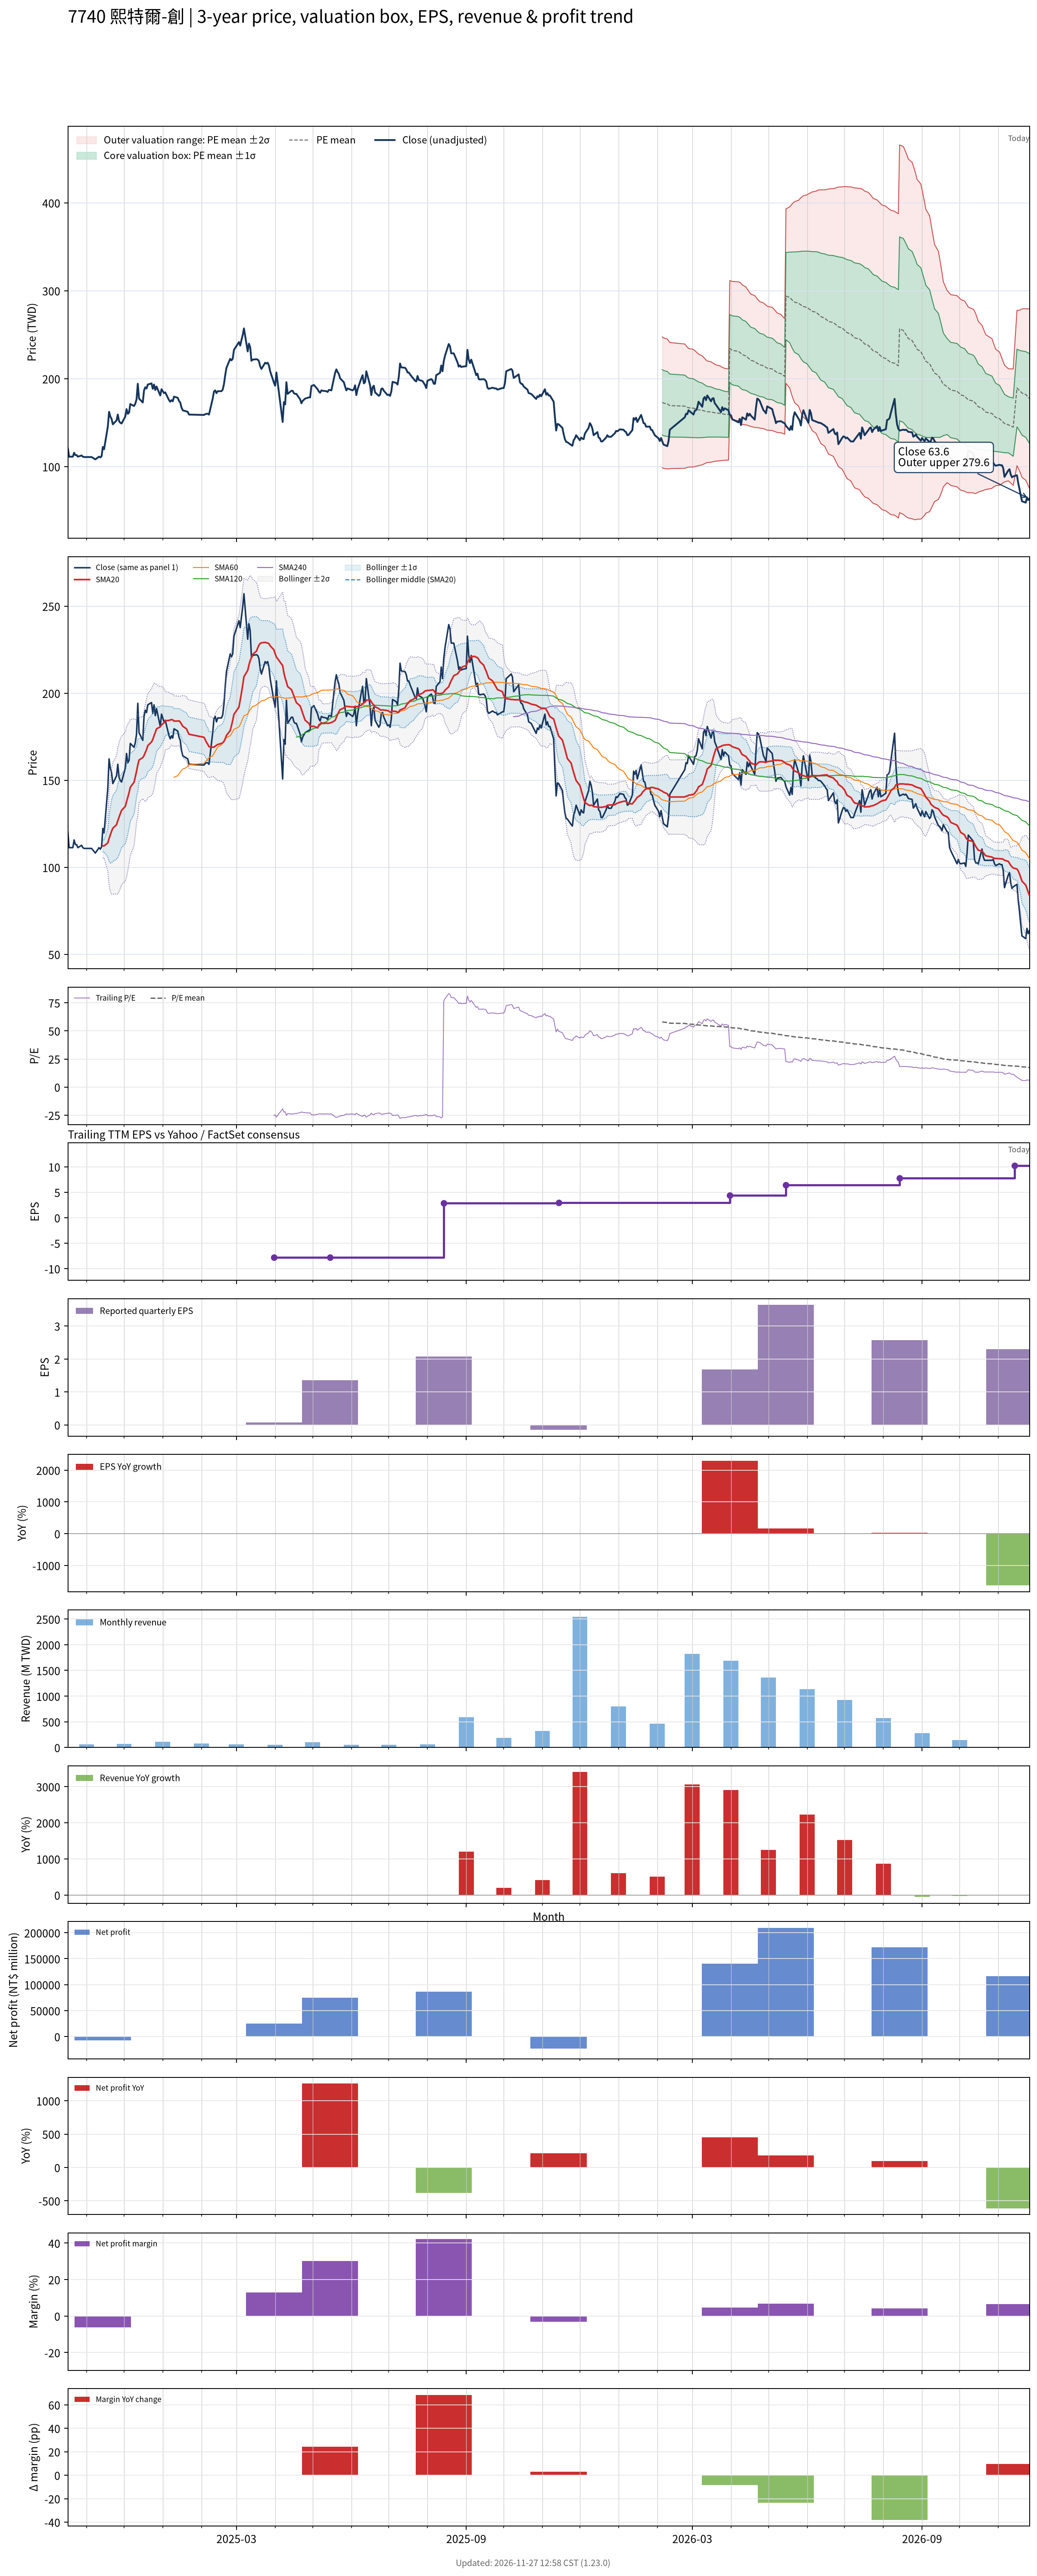

The table this chart was drawn from, first rows:
# chart-version: skill-stock-dynamic-val…
date, close, available_date, period_end, eps, ttm_eps, pe, pe_mean, pe_std, price_m2, price_m1, price_mean, price_p1, price_p2, forward_eps, forward_pe, forward_pe_mean, forward_pe_std, forward_price_m2, forward_price_m1, forward_price_mean, forward_price_p1, forward_price_p2, sma20
2024-10-17, 120.6, , , , , , , , , , , , , , , , , , , , , , 
2024-10-18, 111.3, , , , , , , , , , , , , , , , , , , , , , 
2024-10-21, 111.3, , , , , , , , , , , , , , , , , , , , , , 
2024-10-22, 115.7, , , , , , , , , , , , , , , , , , , , , , 
2024-10-23, 113, , , , , , , , , , , , , , , , , , , , , , 
2024-10-24, 113, , , , , , , , , , , , , , , , , , , , , , 
2024-10-25, 111.3, , , , , , , , , , , , , , , , , , , , , , 
2024-10-28, 112.6, , , , , , , , , , , , , , , , , , , , , , 
2024-10-29, 111.3, , , , , , , , , , , , , , , , , , , , , , 
2024-10-30, 110.8, , , , , , , , , , , , , , , , , , , , , , 
2024-11-01, 110.8, , , , , , , , , , , , , , , , , , , , , , 
2024-11-04, 110.8, , , , , , , , , , , , , , , , , , , , , , 
2024-11-05, 110.8, , , , , , , , , , , , , , , , , , , , , , 
2024-11-06, 109.9, , , , , , , , , , , , , , , , , , , , , , 
2024-11-07, 109.1, , , , , , , , , , , , , , , , , , , , , , 
2024-11-08, 108.2, , , , , , , , , , , , , , , , , , , , , , 
2024-11-11, 111.3, , , , , , , , , , , , , , , , , , , , , , 
2024-11-12, 110.4, , , , , , , , , , , , , , , , , , , , , , 
2024-11-13, 111.7, , , , , , , , , , , , , , , , , , , , , , 
2024-11-14, 122.4, , , , , , , , , , , , , , , , , , , , , , 112.3
2024-11-15, 119.7, , , , , , , , , , , , , , , , , , , , , , 112.3
2024-11-18, 145.4, , , , , , , , , , , , , , , , , , , , , , 114
2024-11-19, 162.3, , , , , , , , , , , , , , , , , , , , , , 116.5
2024-11-20, 156.9, , , , , , , , , , , , , , , , , , , , , , 118.6
2024-11-21, 154.3, , , , , , , , , , , , , , , , , , , , , , 120.7
2024-11-22, 148.1, , , , , , , , , , , , , , , , , , , , , , 122.4
2024-11-25, 152.5, , , , , , , , , , , , , , , , , , , , , , 124.5
2024-11-26, 159.2, , , , , , , , , , , , , , , , , , , , , , 126.8
2024-11-27, 151.6, , , , , , , , , , , , , , , , , , , , , , 128.8
2024-11-28, 149.8, , , , , , , , , , , , , , , , , , , , , , 130.8
2024-11-29, 149, , , , , , , , , , , , , , , , , , , , , , 132.7
2024-12-02, 156.9, , , , , , , , , , , , , , , , , , , , , , 135
2024-12-03, 165.4, , , , , , , , , , , , , , , , , , , , , , 137.7
2024-12-04, 160, , , , , , , , , , , , , , , , , , , , , , 140.2
2024-12-05, 161.4, , , , , , , , , , , , , , , , , , , , , , 142.8
2024-12-06, 171.1, , , , , , , , , , , , , , , , , , , , , , 146
2024-12-09, 168.9, , , , , , , , , , , , , , , , , , , , , , 148.8
2024-12-10, 171.6, , , , , , , , , , , , , , , , , , , , , , 151.9
2024-12-11, 176.4, , , , , , , , , , , , , , , , , , , , , , 155.1
2024-12-12, 194.2, , , , , , , , , , , , , , , , , , , , , , 158.7
2024-12-13, 177.3, , , , , , , , , , , , , , , , , , , , , , 161.6
2024-12-16, 172.9, , , , , , , , , , , , , , , , , , , , , , 163
2024-12-17, 186.6, , , , , , , , , , , , , , , , , , , , , , 164.2
2024-12-18, 190.2, , , , , , , , , , , , , , , , , , , , , , 165.9
2024-12-19, 188.9, , , , , , , , , , , , , , , , , , , , , , 167.6
2024-12-20, 193.3, , , , , , , , , , , , , , , , , , , , , , 169.9
2024-12-23, 194.6, , , , , , , , , , , , , , , , , , , , , , 172
2024-12-24, 188.4, , , , , , , , , , , , , , , , , , , , , , 173.4
2024-12-25, 193.3, , , , , , , , , , , , , , , , , , , , , , 175.5
2024-12-26, 187.1, , , , , , , , , , , , , , , , , , , , , , 177.4
2024-12-27, 191.1, , , , , , , , , , , , , , , , , , , , , , 179.5
2024-12-30, 180.9, , , , , , , , , , , , , , , , , , , , , , 180.7
2024-12-31, 188, , , , , , , , , , , , , , , , , , , , , , 181.8
2025-01-02, 183.5, , , , , , , , , , , , , , , , , , , , , , 183
2025-01-03, 184.4, , , , , , , , , , , , , , , , , , , , , , 184.1
2025-01-06, 175.6, , , , , , , , , , , , , , , , , , , , , , 184.4
2025-01-07, 173.8, , , , , , , , , , , , , , , , , , , , , , 184.6
2025-01-08, 175.6, , , , , , , , , , , , , , , , , , , , , , 184.8
2025-01-09, 174.2, , , , , , , , , , , , , , , , , , , , , , 184.7
... 454 more rows
